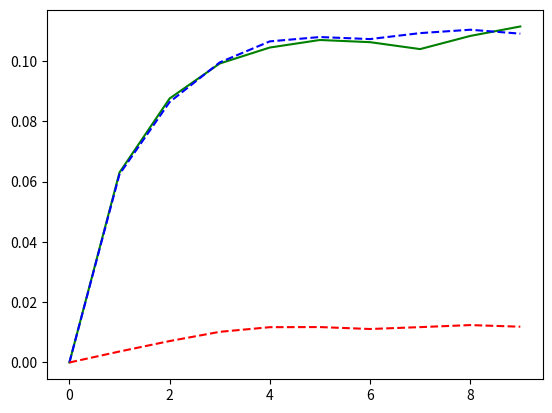

Generate this figure with matplotlib:
import random
import matplotlib.pyplot as plt
from collections import namedtuple

Creature = namedtuple("Creature", ["shape", "color"])

def choose_feature(pheno1, pheno2):
    """
    İki fenotipten birer gen seçerek yeni bir fenotip oluşturur.
    """
    return "".join(random.choice(pair) for pair in zip(pheno1, pheno2))

def cross(c1, c2):
    """
    İki yaratığın genetik özelliklerini birleştirir ve yeni bir yaratık oluşturur.
    """
    return Creature(
        shape=choose_feature(c1.shape, c2.shape),
        color=choose_feature(c1.color, c2.color)
    )

def is_green(creature):
    """
    Yaratığın renk fenotipi çekinik (aa) ise True döner.
    """
    return creature.color == "aa"

def is_wrinkled(creature):
    """
    Yaratığın şekil fenotipi çekinik (rr) ise True döner.
    """
    return creature.shape == "rr"

def percentage_green(population):
    """
    Popülasyondaki yeşil yaratıkların yüzdesini hesaplar.
    """
    return sum(is_green(creature) for creature in population) / len(population)

def percentage_wrinkled(population):
    """
    Popülasyondaki buruşuk yaratıkların yüzdesini hesaplar.
    """
    return sum(is_wrinkled(creature) for creature in population) / len(population)

def percentage_green_and_wrinkled(population):
    """
    Popülasyondaki hem yeşil hem de buruşuk yaratıkların yüzdesini hesaplar.
    """
    return sum(is_green(creature) and is_wrinkled(creature) for creature in population) / len(population)

def generation(population):
    """
    Yeni bir nesil yaratıkları üretir.
    """
    new_population = []
    for _ in range(50000):
        parents = random.sample(population, 2)  # Rastgele iki ebeveyn seçilir
        new_population.append(cross(parents[0], parents[1]))  # Ebeveynlerden yeni yaratık oluşturulur
    return new_population

# Başlangıç popülasyonu oluşturuluyor
# Hiçbir bireyin çekinik gen taşımadığı bir popülasyon oluşturulur
population = []
for shape in ["Rr", "RR", "rR"]:
    for color in ["Aa", "AA", "aA"]:
        population.append(Creature(shape=shape, color=color))

# Simülasyon gerçekleştiriliyor
xs = []
green = []
wrinkled = []
both = []
for i in range(10):
    xs.append(i)  # Nesil sayısı
    green.append(percentage_green(population))  # Yeşil yaratık yüzdesi
    wrinkled.append(percentage_wrinkled(population))  # Buruşuk yaratık yüzdesi
    both.append(percentage_green_and_wrinkled(population))  # Hem yeşil hem buruşuk yaratık yüzdesi
    population = generation(population)  # Yeni nesil oluşturuluyor

# Grafikler çiziliyor ve kaydediliyor
plt.plot(xs, green, 'g-')
plt.plot(xs, wrinkled, 'b--')
plt.plot(xs, both, "r--")
plt.savefig('out.png')
